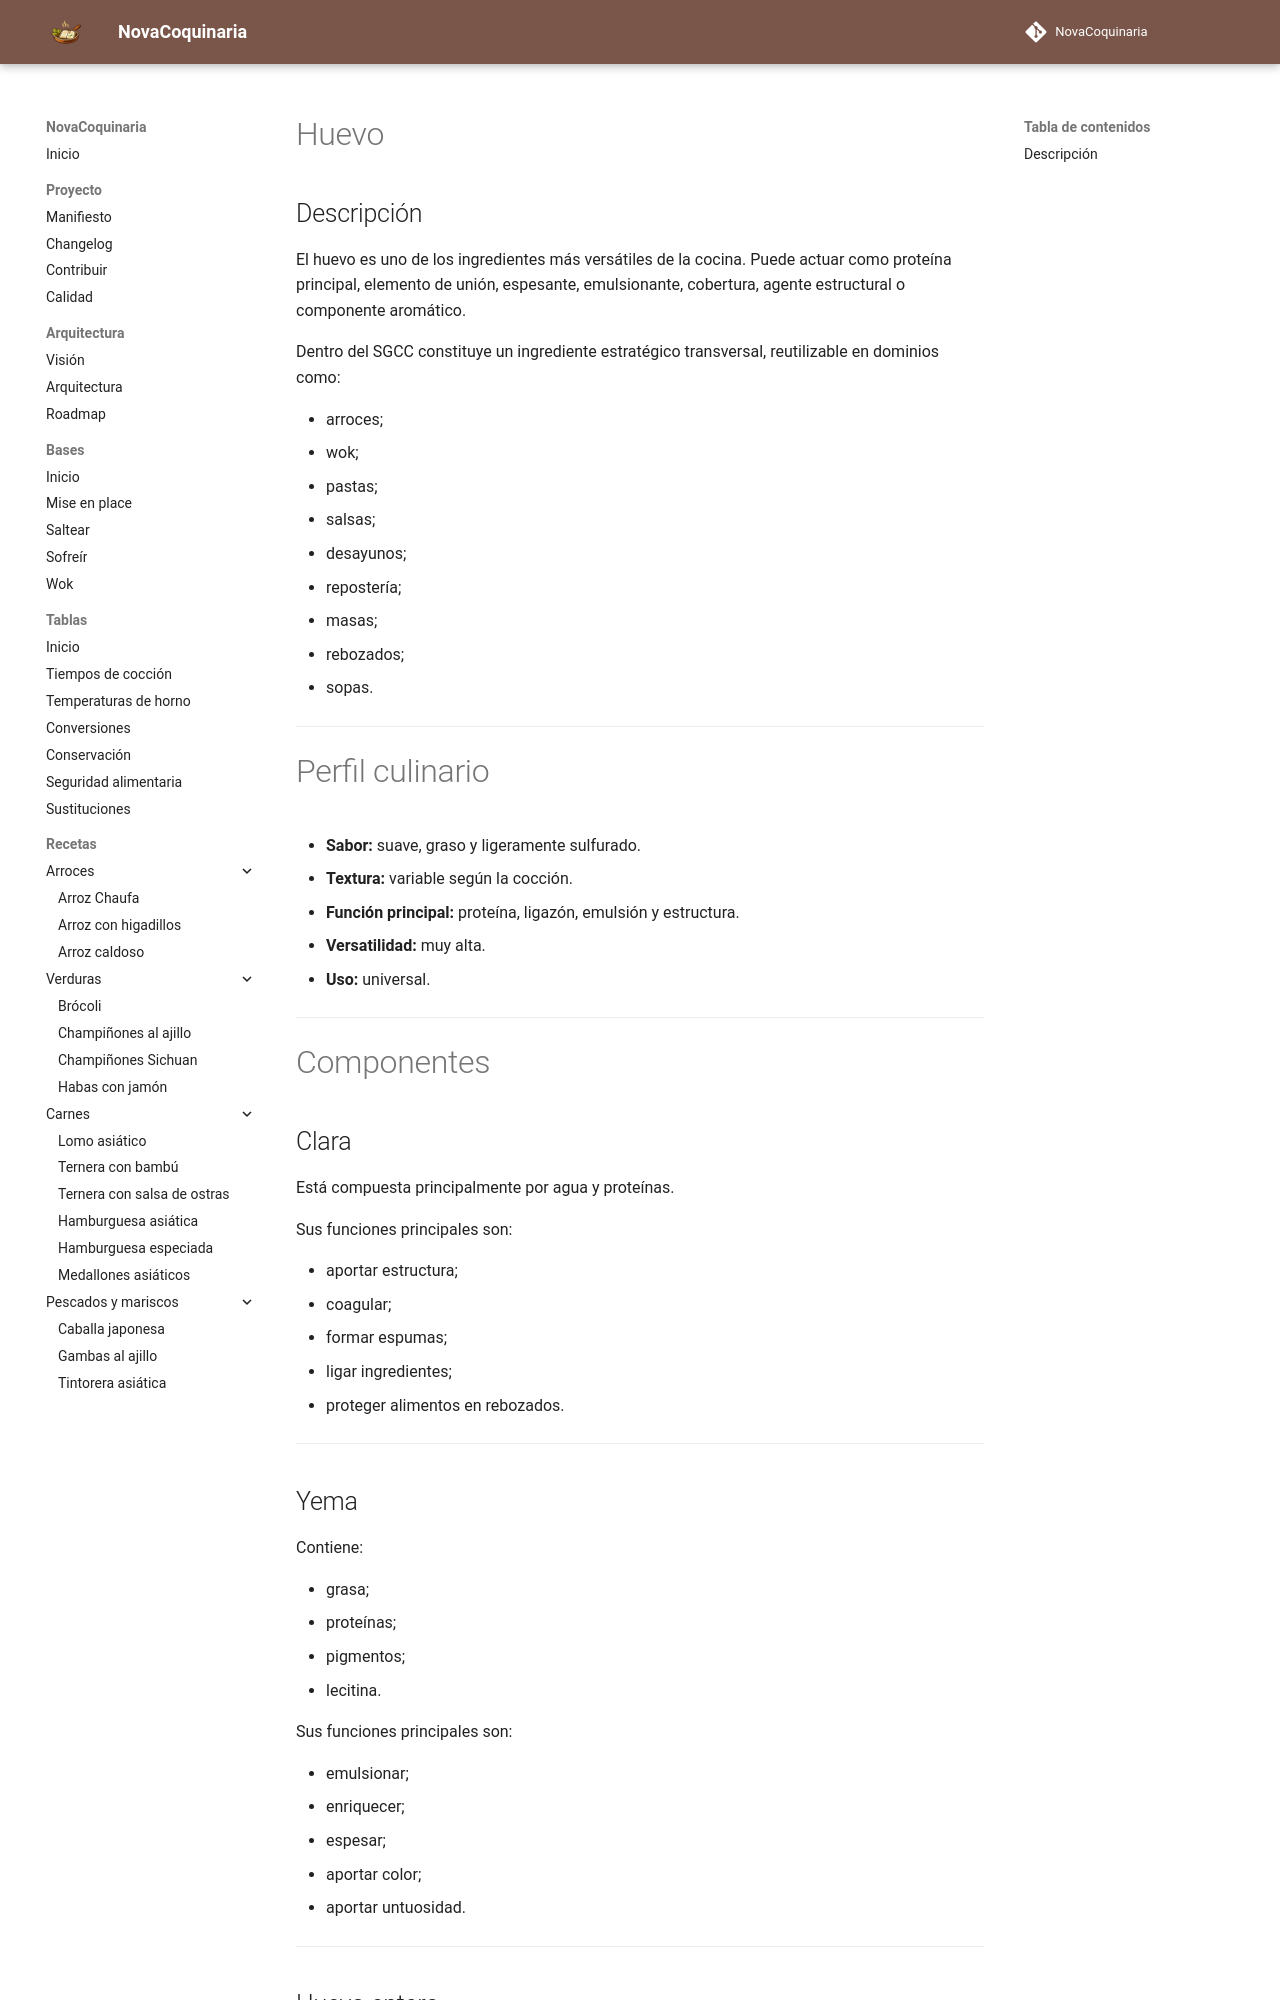

repository: fran-eliot/NovaCoquinaria · page: 11_Despensa/14_Huevos_Lacteos/huevo.html · generator: mkdocs

---
id: ING-0022
tipo: ingrediente
titulo: Huevo
version: 1.0.0
estado: estable
ultima_revision: 2026-07-17
---

# Huevo

## Descripción

El huevo es uno de los ingredientes más versátiles de la cocina. Puede actuar como proteína principal, elemento de unión, espesante, emulsionante, cobertura, agente estructural o componente aromático.

Dentro del SGCC constituye un ingrediente estratégico transversal, reutilizable en dominios como:

- arroces;
- wok;
- pastas;
- salsas;
- desayunos;
- repostería;
- masas;
- rebozados;
- sopas.

---

# Perfil culinario

- **Sabor:** suave, graso y ligeramente sulfurado.
- **Textura:** variable según la cocción.
- **Función principal:** proteína, ligazón, emulsión y estructura.
- **Versatilidad:** muy alta.
- **Uso:** universal.

---

# Componentes

## Clara

Está compuesta principalmente por agua y proteínas.

Sus funciones principales son:

- aportar estructura;
- coagular;
- formar espumas;
- ligar ingredientes;
- proteger alimentos en rebozados.

---

## Yema

Contiene:

- grasa;
- proteínas;
- pigmentos;
- lecitina.

Sus funciones principales son:

- emulsionar;
- enriquecer;
- espesar;
- aportar color;
- aportar untuosidad.

---

## Huevo entero

Combina las propiedades de clara y yema.

Puede utilizarse para:

- cuajados;
- tortillas;
- revueltos;
- masas;
- rebozados;
- arroces fritos;
- rellenos.

---

# Formatos habituales
